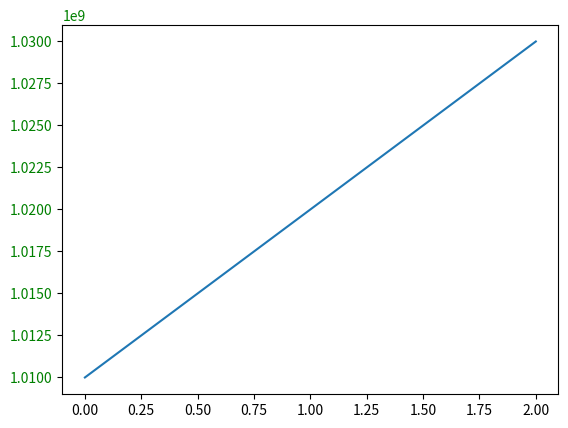

Write Python code to recreate this figure.
import matplotlib.pyplot as plt
import os

fig = plt.figure()
ax = fig.add_subplot(1,1,1)
ax.plot([1.01e9,1.02e9,1.03e9])

# Set tick label color explicitly on the axis
ax.tick_params(axis='y', labelcolor='green', color='black')

# Save the figure
plt.savefig('test_offset_color_explicit.png')
print("Saved figure to test_offset_color_explicit.png")

# Check the offset text color
offset_text = ax.yaxis.get_offset_text()
print(f"Offset text color: {offset_text.get_color()}")
print(f"Expected: green, Actual: {offset_text.get_color()}")
assert offset_text.get_color() == 'green', f"Offset text color is {offset_text.get_color()}, expected green"
print("Explicit setting test passed!")
